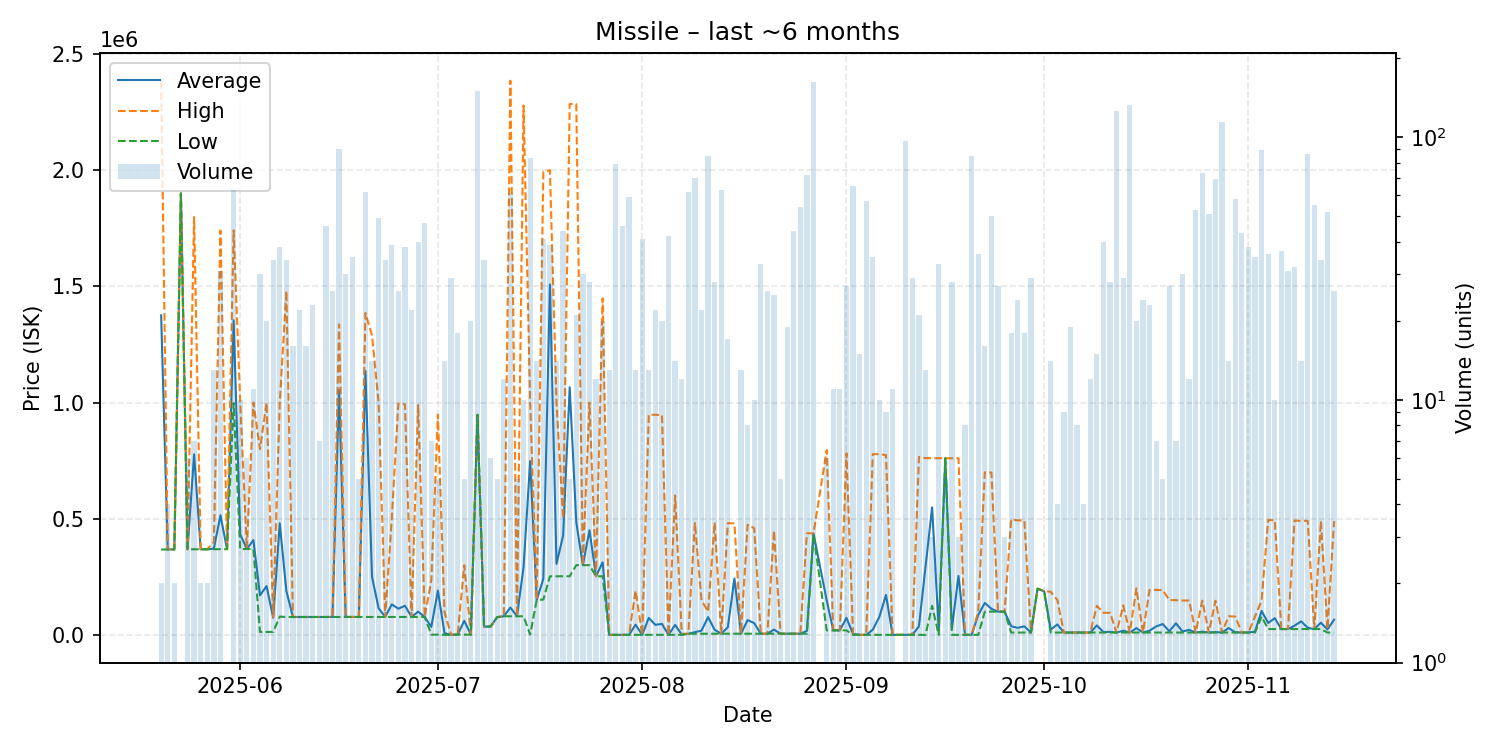

Source data for this figure (header and first rows):
date, average, highest, lowest, order_count, volume
2025-05-20, 1375200, 2383000, 367400, 2, 2
2025-05-21, 367700, 367800, 367600, 3, 4
2025-05-22, 367700, 367700, 367700, 2, 2
2025-05-23, 1900000, 1900000, 1900000, 1, 1
2025-05-24, 368400, 368400, 368400, 3, 6
2025-05-25, 776843, 1798000, 368400, 5, 7
2025-05-26, 368300, 368300, 368300, 2, 2
2025-05-27, 368400, 368400, 368400, 2, 2
2025-05-28, 370954, 399900, 368500, 5, 13
2025-05-29, 514835, 1740000, 368800, 10, 31
2025-05-30, 368800, 368800, 368800, 1, 1
2025-05-31, 1353808, 1741000, 998000, 13, 63
2025-06-01, 432180, 1000000, 369100, 5, 10
2025-06-02, 369733, 369800, 369700, 4, 6
2025-06-03, 408073, 999700, 369550, 8, 11
2025-06-04, 169797, 799700, 12380, 7, 30
2025-06-05, 210024, 999600, 12500, 9, 20
2025-06-06, 73734, 76520, 12920, 7, 34
2025-06-07, 480308, 999100, 78650, 15, 38
2025-06-08, 189280, 1480000, 76930, 10, 34
2025-06-09, 76930, 77000, 76920, 5, 16
2025-06-10, 76990, 76990, 76990, 4, 22
2025-06-11, 76988, 76990, 76980, 2, 16
2025-06-12, 77020, 77020, 77010, 5, 23
2025-06-13, 77010, 77010, 77010, 3, 7
2025-06-14, 77031, 77040, 77020, 8, 46
2025-06-15, 77050, 77050, 77050, 6, 26
2025-06-16, 1054728, 1336000, 77070, 14, 90
2025-06-17, 77107, 77110, 77100, 7, 30
2025-06-18, 77130, 77130, 77130, 7, 35
2025-06-19, 77130, 77130, 77130, 1, 5
2025-06-20, 1135415, 1385000, 77150, 7, 62
2025-06-21, 250271, 1289000, 77150, 5, 14
2025-06-22, 114822, 999900, 77160, 9, 49
2025-06-23, 77199, 77200, 77190, 8, 34
2025-06-24, 131373, 500000, 77150, 9, 39
2025-06-25, 112483, 995800, 77150, 4, 26
2025-06-26, 125299, 992000, 77150, 8, 38
2025-06-27, 77150, 77150, 77150, 5, 22
2025-06-28, 99949, 989300, 77140, 11, 40
2025-06-29, 77140, 77140, 77140, 5, 47
2025-06-30, 34286, 234000, 1000, 3, 7
2025-07-01, 190400, 948000, 1000, 2, 5
2025-07-02, 7027, 98380, 0.01, 3, 14
2025-07-03, 310.4, 1000, 0.01, 7, 29
2025-07-04, 1001, 1001, 1000, 4, 18
2025-07-05, 60802, 300000, 1003, 3, 5
2025-07-06, 1006, 1007, 1006, 3, 20
2025-07-07, 947000, 947000, 947000, 16, 150
2025-07-08, 35679, 35700, 35630, 4, 34
2025-07-09, 35720, 35730, 35710, 2, 6
2025-07-10, 76500, 76500, 76500, 2, 5
2025-07-11, 80009, 80010, 80000, 3, 12
2025-07-12, 117801, 2385000, 80010, 14, 61
2025-07-13, 80010, 80010, 80010, 1, 5
2025-07-14, 291909, 2278000, 80010, 5, 10
2025-07-15, 747794, 999000, 1009, 6, 83
2025-07-16, 150314, 151100, 150000, 3, 14
2025-07-17, 241827, 1992500, 152000, 9, 41
2025-07-18, 1507851, 2000000, 252100, 13, 39
... 117 more rows
